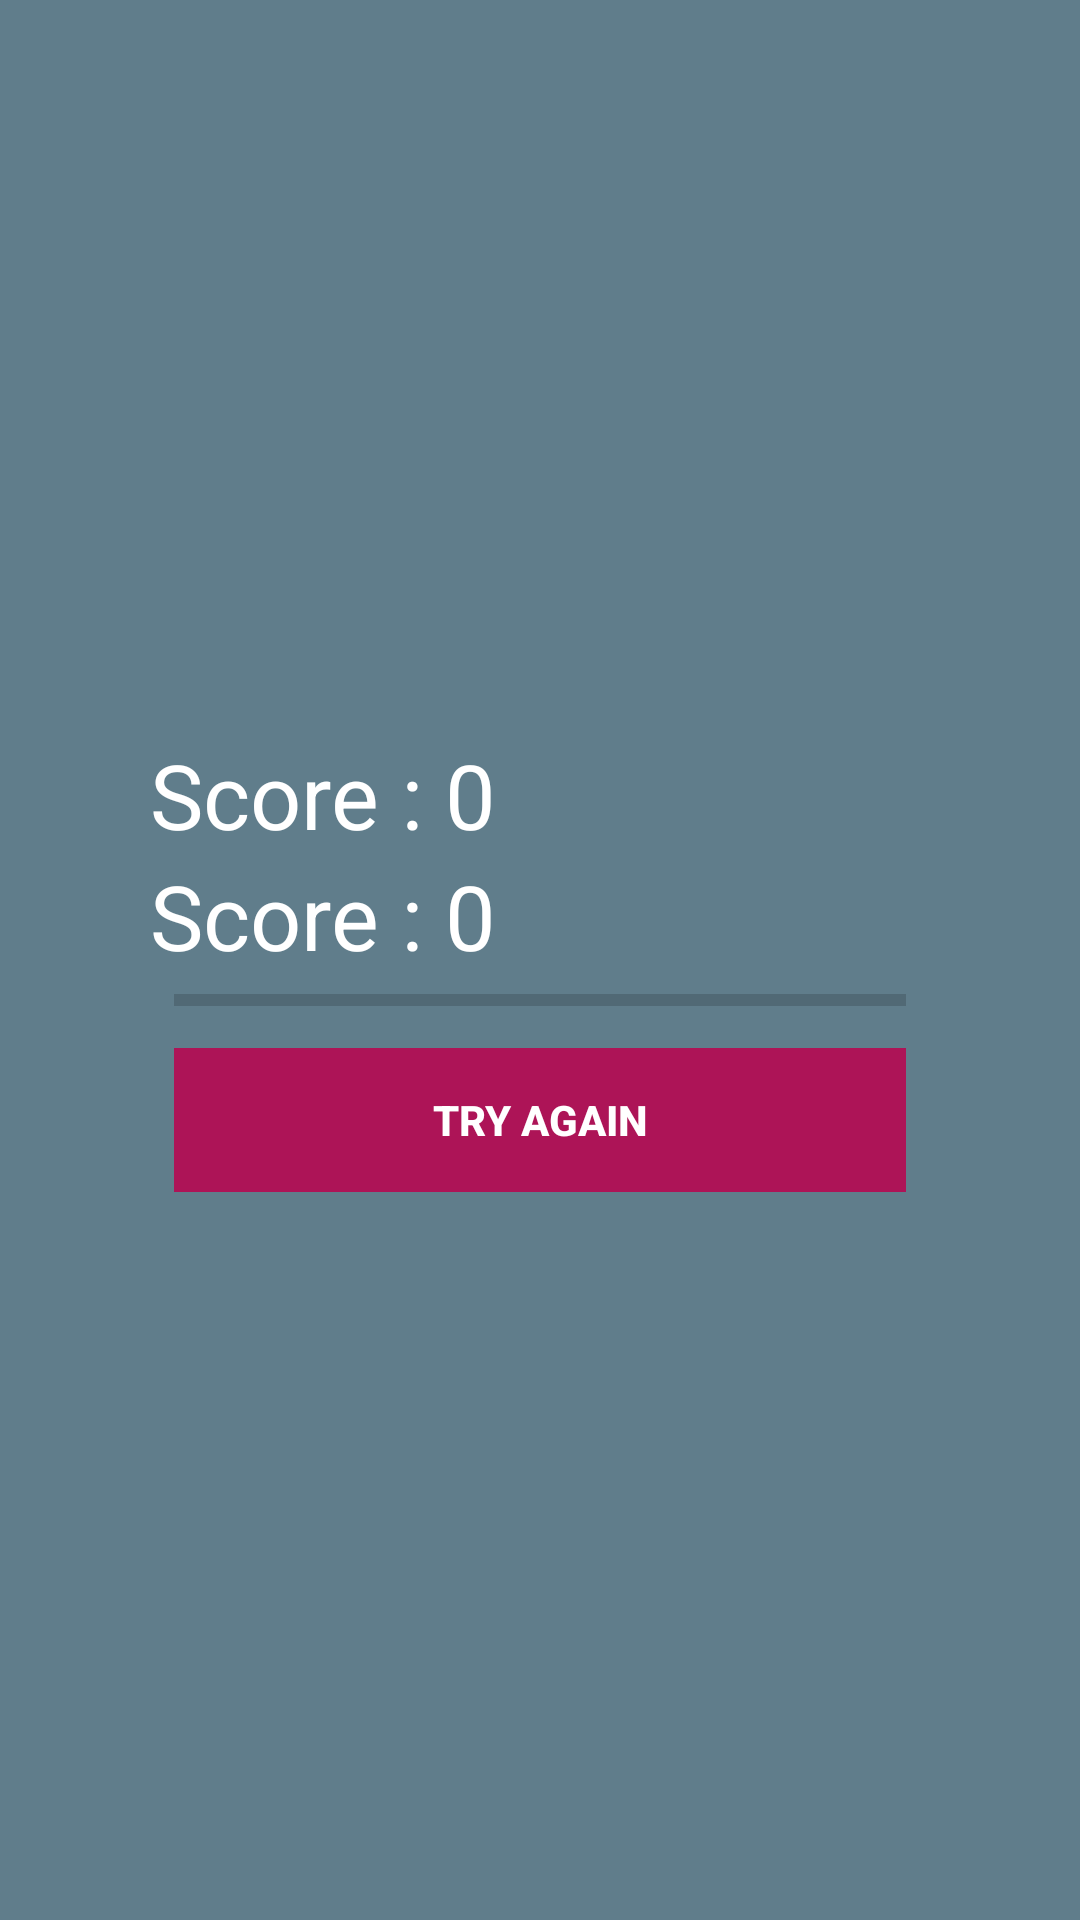

Layout XML and referenced resources for this Android screen:
<!-- AndroidManifest.xml: application theme AppTheme -->
<!-- res/layout/activity_done.xml -->
<?xml version="1.0" encoding="utf-8"?>
<RelativeLayout xmlns:android="http://schemas.android.com/apk/res/android"
    xmlns:app="http://schemas.android.com/apk/res-auto"
    xmlns:tools="http://schemas.android.com/tools"
    android:layout_width="match_parent"
    android:layout_height="match_parent"
                android:background="@color/blue_grey_500"
    tools:context=".Done">

    <RelativeLayout
        android:layout_centerInParent="true"
        android:layout_margin="30dp"
        android:padding="20dp"
        android:layout_width="match_parent"
        android:layout_height="wrap_content">
        <LinearLayout
            android:orientation="vertical"
            android:id="@+id/btnGroup"
            android:paddingTop="10dp"
            android:layout_width="match_parent"
            android:layout_height="wrap_content">
            <TextView
                android:id="@+id/txtTotalScore"
                android:text="Score : 0"
                android:textSize="30sp"
                android:textColor="@android:color/white"
                android:layout_width="wrap_content"
                android:layout_height="wrap_content"/>
            <TextView
                android:id="@+id/txtTotalQuestion"
                android:text="Score : 0"
                android:textSize="30sp"
                android:textColor="@android:color/white"
                android:layout_width="wrap_content"
                android:layout_height="wrap_content"/>
            <ProgressBar
                style="@style/Widget.AppCompat.ProgressBar.Horizontal"
                android:id="@+id/doneProgressBar"
                android:layout_marginLeft="8dp"
                android:layout_marginRight="8dp"
                android:layout_width="match_parent"
                android:layout_height="wrap_content"/>
            <Button
                style="@style/Widget.AppCompat.Button.Borderless"
                android:id="@+id/btnTryAgain"
                android:layout_margin="8dp"
                android:background="#ad1457"
                android:foreground="?android:attr/selectableItemBackground"
                android:text="Try Again"
                android:textColor="@android:color/white"
                android:textStyle="bold"
                android:theme="@style/MyButton"
                android:layout_width="match_parent"
                android:layout_height="wrap_content"/>
        </LinearLayout>
    </RelativeLayout>

</RelativeLayout>
<!-- resources referenced by this layout -->
<resources>
  <color name="blue_grey_500">#607D8B</color>
  <style name="MyButton" parent="Theme.AppCompat.Light">
          <item name="colorControlHighlight">#1cd3bc</item>
      </style>
  <style name="AppTheme" parent="Theme.AppCompat.Light.DarkActionBar">
          
          <item name="colorPrimary">@color/colorPrimary</item>
          <item name="colorPrimaryDark">@color/colorPrimaryDark</item>
          <item name="colorAccent">@color/colorAccent</item>
      </style>
  <color name="colorPrimary">#2d2f3c</color>
  <color name="colorPrimaryDark">#030516</color>
  <color name="colorAccent">#565866</color>
</resources>
